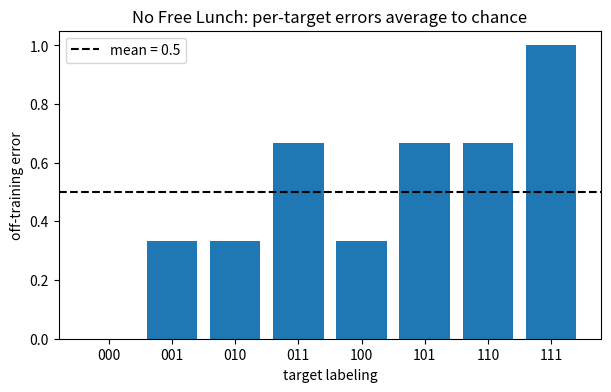

The matplotlib source for this figure:
import numpy as np, matplotlib.pyplot as plt, math, itertools
np.random.seed(0)
def zero_one(pred, y): return np.mean(np.asarray(pred) != np.asarray(y))
print("setup ok")

targets=list(itertools.product([0,1],repeat=3))
def avg_err(learner): return np.mean([np.mean(np.array(learner)!=np.array(t)) for t in targets])
print("learner [0,0,0]:", avg_err([0,0,0]))
assert abs(avg_err([0,0,0])-0.5)<1e-9

print("learner [1,0,1]:", avg_err([1,0,1]))
assert abs(avg_err([1,0,1])-0.5)<1e-9

all_learners=list(itertools.product([0,1],repeat=3))
errs=[avg_err(l) for l in all_learners]
print("distinct average errors across all 8 learners:", set(round(e,6) for e in errs))
assert all(abs(e-0.5)<1e-9 for e in errs)

learner=[0,0,0]
per=[np.mean(np.array(learner)!=np.array(t)) for t in targets]
plt.figure(figsize=(7,4)); plt.bar(range(8),per,color='tab:blue')
plt.axhline(0.5,ls='--',c='k',label='mean = 0.5'); plt.legend()
plt.xticks(range(8),[''.join(map(str,t)) for t in targets]); plt.xlabel('target labeling'); plt.ylabel('off-training error')
plt.title('No Free Lunch: per-target errors average to chance')
assert abs(np.mean(per)-0.5)<1e-9
